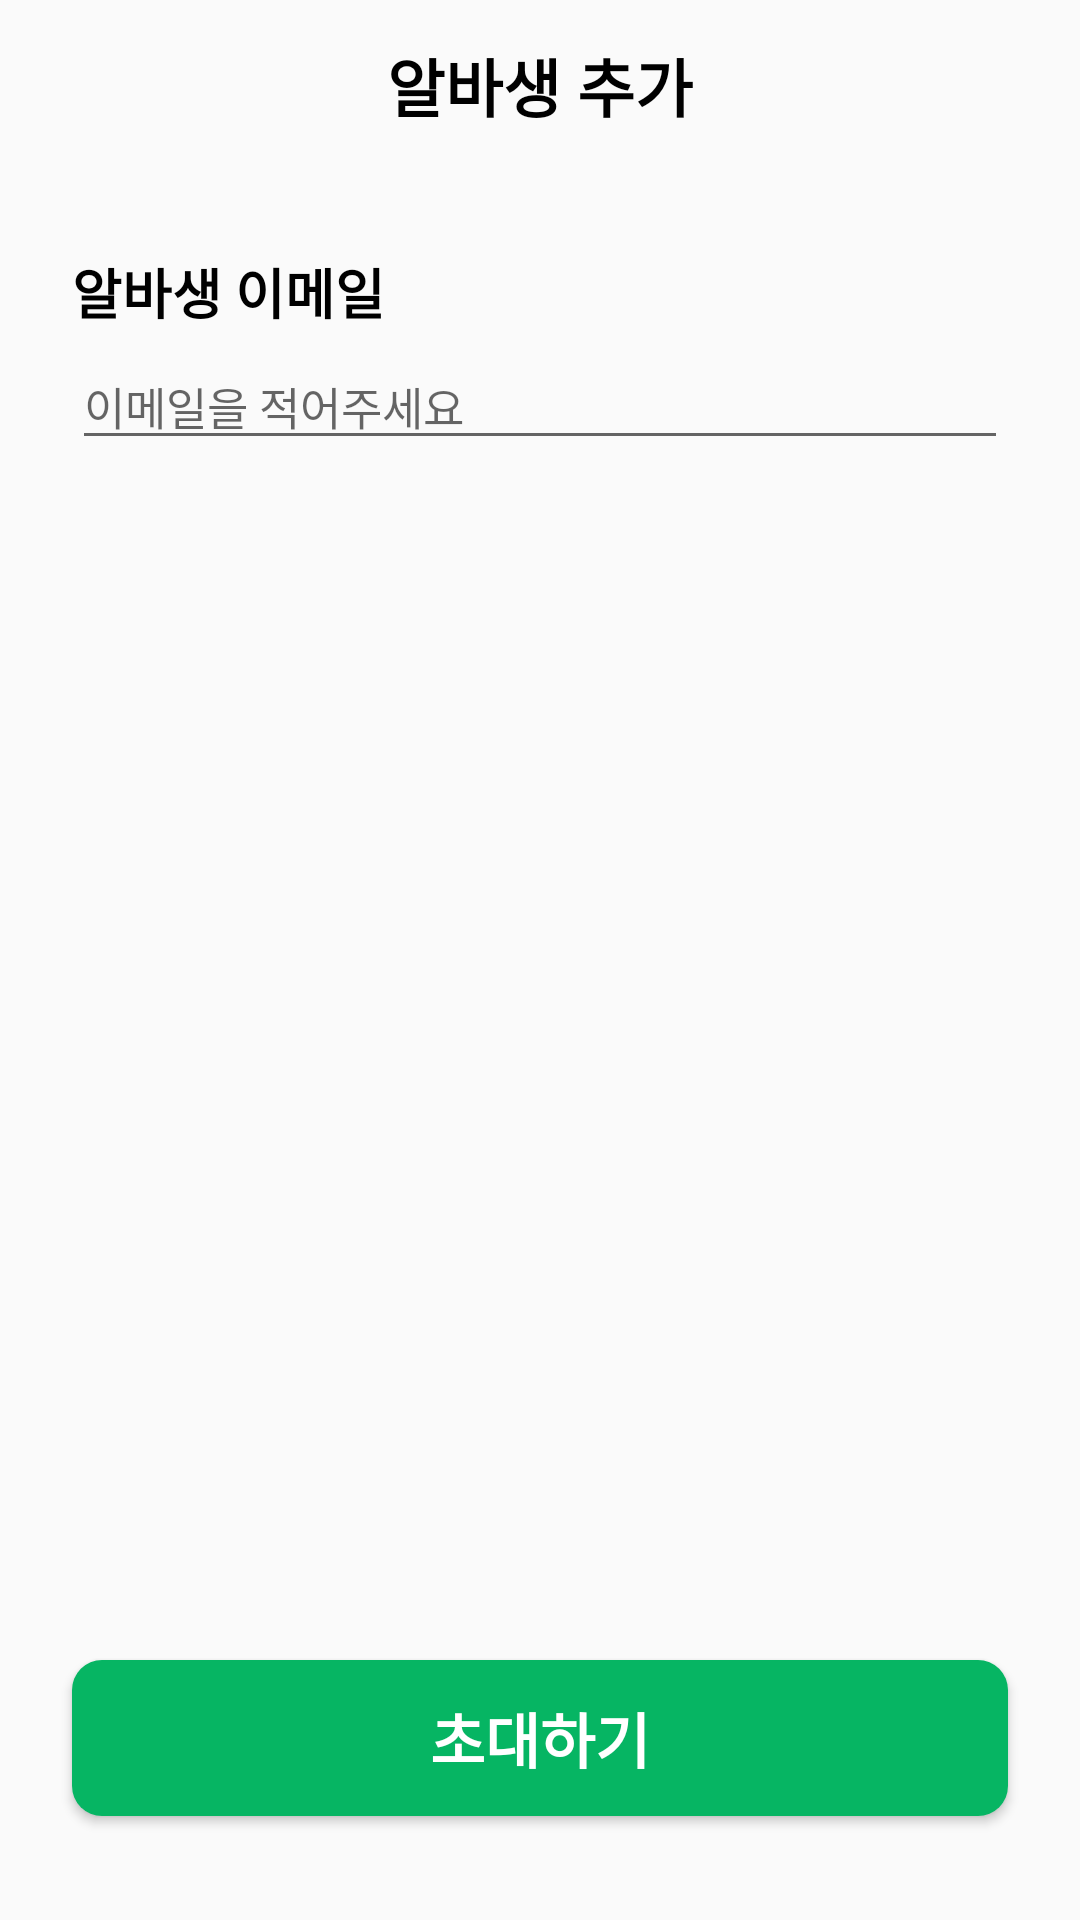

Produce the Android XML layout that renders to this screen, including the resource entries it uses.
<!-- AndroidManifest.xml: application theme Theme.Coalba2 -->
<!-- res/layout/activity_part_time_job_add.xml -->
<?xml version="1.0" encoding="utf-8"?>
<androidx.constraintlayout.widget.ConstraintLayout
    xmlns:android="http://schemas.android.com/apk/res/android"
    xmlns:app="http://schemas.android.com/apk/res-auto"
    xmlns:tools="http://schemas.android.com/tools"
    android:layout_width="match_parent"
    android:layout_height="match_parent"
    tools:context=".ui.view.PartTimeJobAddActivity">

    <ImageView
        android:id="@+id/iv_parttime_add_back"
        android:layout_width="24dp"
        android:layout_height="24dp"
        android:layout_margin="16dp"
        android:src="@drawable/ic_back"
        app:layout_constraintStart_toStartOf="parent"
        app:layout_constraintTop_toTopOf="parent"/>

    <TextView
        android:id="@+id/tv_parttime_add"
        android:layout_width="wrap_content"
        android:layout_height="wrap_content"
        android:text="@string/parttimejobadd_title"
        android:textColor="@color/black"
        android:textSize="21sp"
        android:textStyle="bold"
        app:layout_constraintStart_toStartOf="parent"
        app:layout_constraintEnd_toEndOf="parent"
        app:layout_constraintTop_toTopOf="@id/iv_parttime_add_back"
        app:layout_constraintBottom_toBottomOf="@id/iv_parttime_add_back"/>

    <TextView
        android:id="@+id/tv_parttime_add_email"
        android:layout_width="wrap_content"
        android:layout_height="wrap_content"
        android:layout_marginTop="44dp"
        android:layout_marginStart="24dp"
        android:textSize="18sp"
        android:textStyle="bold"
        android:textColor="@color/black"
        android:text="@string/parttimejobadd_email"
        app:layout_constraintTop_toBottomOf="@+id/iv_parttime_add_back"
        app:layout_constraintStart_toStartOf="parent"/>

    <EditText
        android:id="@+id/et_parttime_add_email"
        android:layout_width="match_parent"
        android:layout_height="wrap_content"
        android:layout_marginTop="4dp"
        android:layout_marginHorizontal="24dp"
        android:hint="@string/parttimejobadd_et_email"
        android:textSize="15sp"
        app:layout_constraintTop_toBottomOf="@id/tv_parttime_add_email"
        app:layout_constraintStart_toStartOf="parent"
        app:layout_constraintEnd_toEndOf="parent"/>

    <Button
        android:id="@+id/btn_parttime_add"
        android:layout_width="match_parent"
        android:layout_height="52dp"
        android:background="@drawable/bg_basicbtn"
        android:layout_marginTop="400dp"
        android:layout_marginHorizontal="24dp"
        android:textSize="20sp"
        android:textStyle="bold"
        android:textColor="@color/white"
        android:text="@string/parttimejobadd_invite"
        app:layout_constraintTop_toBottomOf="@id/et_parttime_add_email"
        app:layout_constraintStart_toStartOf="parent"
        app:layout_constraintEnd_toEndOf="parent"/>
</androidx.constraintlayout.widget.ConstraintLayout>
<!-- resources referenced by this layout -->
<resources>
  <color name="black">#FF000000</color>
  <color name="white">#FFFFFFFF</color>
  <!-- drawable bg_basicbtn (drawable) -->
  <?xml version="1.0" encoding="utf-8"?>
  <shape xmlns:android="http://schemas.android.com/apk/res/android"
      android:shape="rectangle">
  
      <solid android:color="@color/main"/>
      <size
          android:width="300dp"
          android:height="60dp" />
      <corners android:radius="10dp" />
  
  </shape>
  <string name="parttimejobadd_email">알바생 이메일</string>
  <string name="parttimejobadd_et_email">이메일을 적어주세요</string>
  <string name="parttimejobadd_invite">초대하기</string>
  <string name="parttimejobadd_title">알바생 추가</string>
  <style name="Theme.Coalba2" parent="Theme.AppCompat.Light.NoActionBar">
          
          <item name="colorPrimary">@color/purple_500</item>
          <item name="colorPrimaryVariant">@color/purple_700</item>
          <item name="colorOnPrimary">@color/white</item>
          
          <item name="colorSecondary">@color/teal_200</item>
          <item name="colorSecondaryVariant">@color/teal_700</item>
          <item name="colorOnSecondary">@color/black</item>
          
          <item name="android:statusBarColor">?attr/colorPrimaryVariant</item>
          
          <item name="android:windowFullscreen">true</item>
      </style>
  <color name="main">#06B563</color>
  <color name="purple_500">#FF6200EE</color>
  <color name="purple_700">#FF3700B3</color>
  <color name="teal_200">#FF03DAC5</color>
  <color name="teal_700">#FF018786</color>
</resources>
